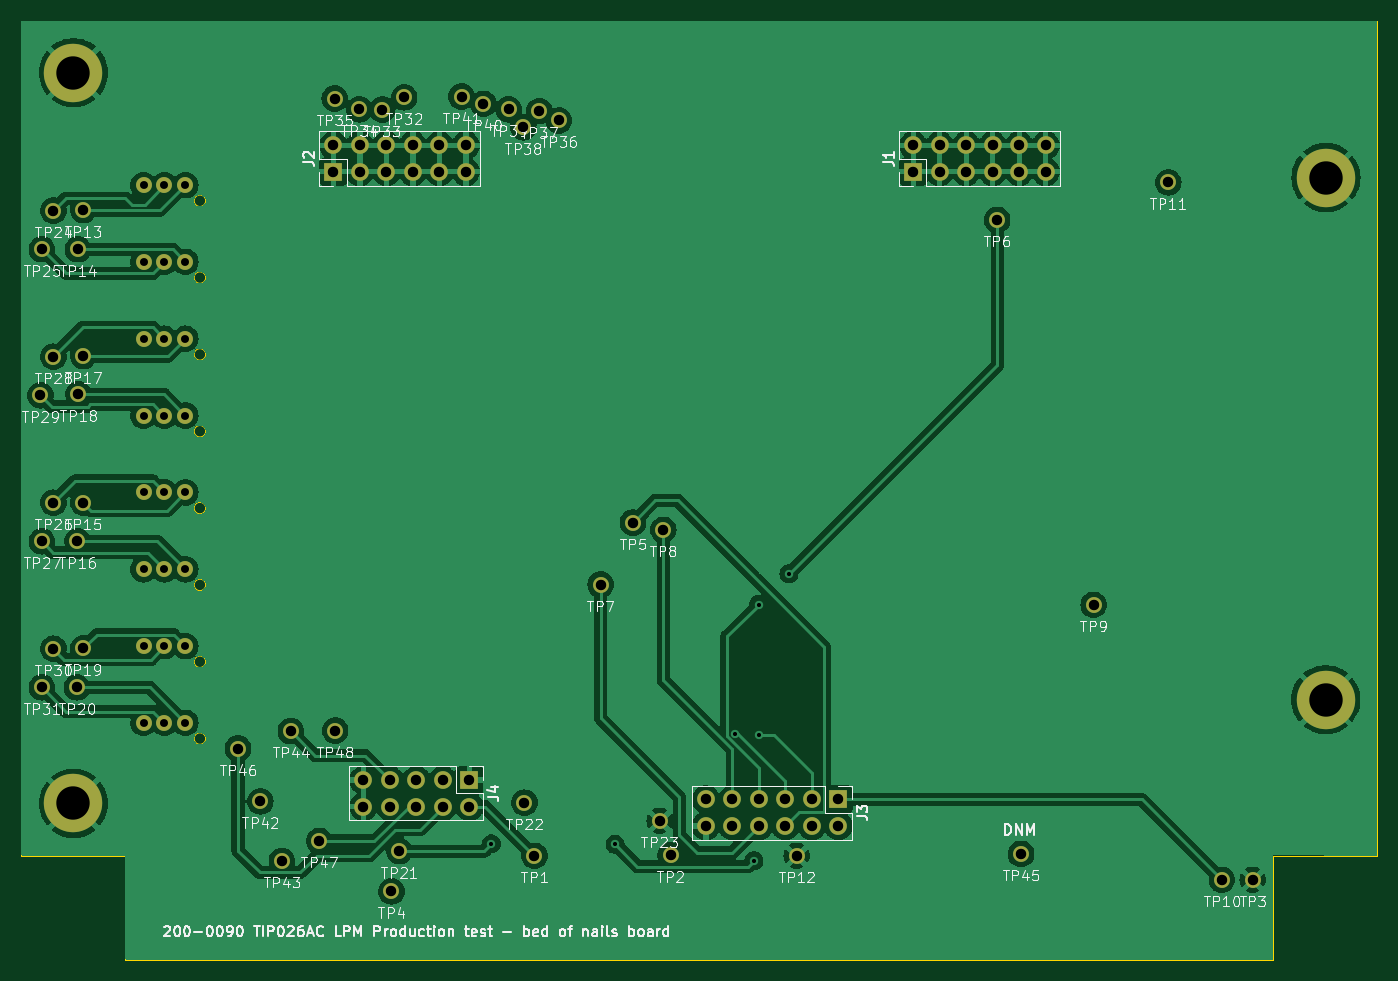
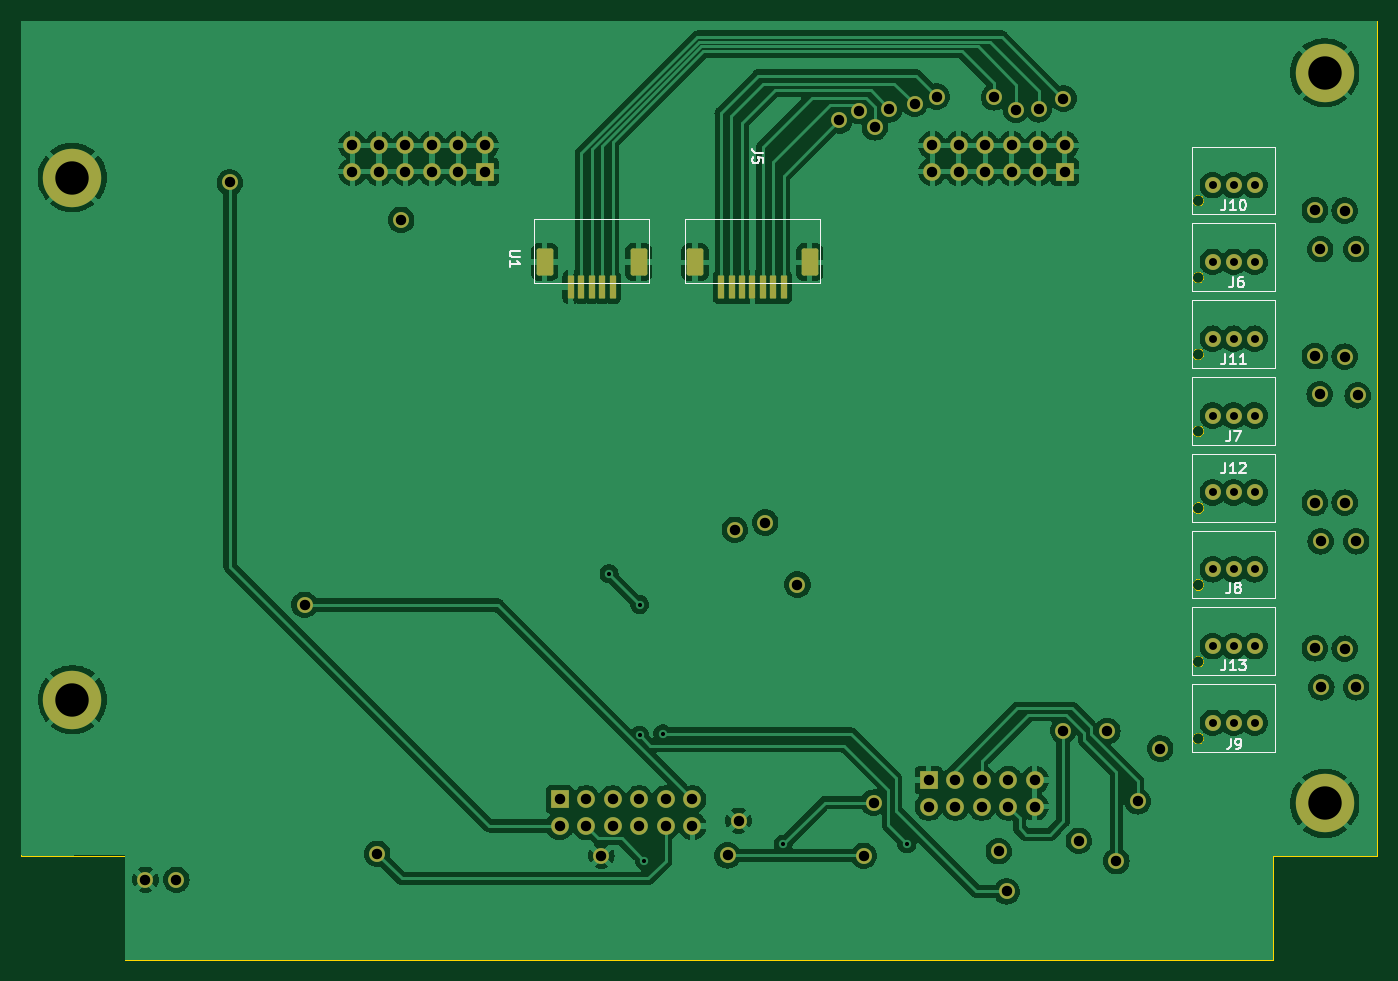
Circuit board: 11 layer files. Board 130.0 x 90.0 mm.
- bottom_copper: Bed_of_nails-B_Cu.gbr (233940 bytes)
- bottom_mask: Bed_of_nails-B_Mask.gbr (6284 bytes)
- paste: Bed_of_nails-B_Paste.gbr (1662 bytes)
- bottom_silk: Bed_of_nails-B_Silkscreen.gbr (13837 bytes)
- outline: Bed_of_nails-Edge_Cuts.gbr (1472 bytes)
- top_copper: Bed_of_nails-F_Cu.gbr (226230 bytes)
- top_mask: Bed_of_nails-F_Mask.gbr (5070 bytes)
- paste: Bed_of_nails-F_Paste.gbr (453 bytes)
- top_silk: Bed_of_nails-F_Silkscreen.gbr (110673 bytes)
- drill: Bed_of_nails-NPTH.drl (268 bytes)
- drill: Bed_of_nails-PTH.drl (2533 bytes)

=== bottom_copper: Bed_of_nails-B_Cu.gbr (233940 bytes, source omitted) ===
=== bottom_mask: Bed_of_nails-B_Mask.gbr (6284 bytes, source omitted) ===
=== paste: Bed_of_nails-B_Paste.gbr (1662 bytes, source withheld) ===
=== bottom_silk: Bed_of_nails-B_Silkscreen.gbr (13837 bytes, source omitted) ===
=== outline: Bed_of_nails-Edge_Cuts.gbr ===
%TF.GenerationSoftware,KiCad,Pcbnew,7.0.8*%
%TF.CreationDate,2023-12-20T09:48:56+01:00*%
%TF.ProjectId,Bed_of_nails,4265645f-6f66-45f6-9e61-696c732e6b69,AC*%
%TF.SameCoordinates,Original*%
%TF.FileFunction,Profile,NP*%
%FSLAX46Y46*%
G04 Gerber Fmt 4.6, Leading zero omitted, Abs format (unit mm)*
G04 Created by KiCad (PCBNEW 7.0.8) date 2023-12-20 09:48:56*
%MOMM*%
%LPD*%
G01*
G04 APERTURE LIST*
%TA.AperFunction,Profile*%
%ADD10C,0.100000*%
%TD*%
%TA.AperFunction,Profile*%
%ADD11C,0.120000*%
%TD*%
G04 APERTURE END LIST*
D10*
X222969762Y-125830000D02*
X212959762Y-125830000D01*
X212959762Y-135840000D01*
X102969762Y-135830000D01*
X102969762Y-125820000D01*
X92969762Y-125830000D01*
X92959762Y-45820000D01*
X222969762Y-45820000D01*
X222969762Y-125830000D01*
D11*
%TO.C,J12*%
X110670000Y-92517140D02*
G75*
G03*
X110670000Y-92517140I-550000J0D01*
G01*
%TO.C,J7*%
X110670000Y-85152855D02*
G75*
G03*
X110670000Y-85152855I-550000J0D01*
G01*
%TO.C,J8*%
X110670000Y-99881425D02*
G75*
G03*
X110670000Y-99881425I-550000J0D01*
G01*
%TO.C,J13*%
X110670000Y-107245710D02*
G75*
G03*
X110670000Y-107245710I-550000J0D01*
G01*
%TO.C,J11*%
X110670000Y-77788570D02*
G75*
G03*
X110670000Y-77788570I-550000J0D01*
G01*
%TO.C,J10*%
X110670000Y-63060000D02*
G75*
G03*
X110670000Y-63060000I-550000J0D01*
G01*
%TO.C,J9*%
X110670000Y-114610000D02*
G75*
G03*
X110670000Y-114610000I-550000J0D01*
G01*
%TO.C,J6*%
X110670000Y-70424285D02*
G75*
G03*
X110670000Y-70424285I-550000J0D01*
G01*
%TD*%
M02*

=== top_copper: Bed_of_nails-F_Cu.gbr (226230 bytes, source omitted) ===
=== top_mask: Bed_of_nails-F_Mask.gbr ===
%TF.GenerationSoftware,KiCad,Pcbnew,7.0.8*%
%TF.CreationDate,2023-12-20T09:48:56+01:00*%
%TF.ProjectId,Bed_of_nails,4265645f-6f66-45f6-9e61-696c732e6b69,AC*%
%TF.SameCoordinates,Original*%
%TF.FileFunction,Soldermask,Top*%
%TF.FilePolarity,Negative*%
%FSLAX46Y46*%
G04 Gerber Fmt 4.6, Leading zero omitted, Abs format (unit mm)*
G04 Created by KiCad (PCBNEW 7.0.8) date 2023-12-20 09:48:56*
%MOMM*%
%LPD*%
G01*
G04 APERTURE LIST*
%ADD10C,1.524000*%
%ADD11R,1.700000X1.700000*%
%ADD12O,1.700000X1.700000*%
%ADD13C,5.600000*%
%ADD14C,3.600000*%
G04 APERTURE END LIST*
D10*
%TO.C,TP48*%
X123074732Y-113840019D03*
%TD*%
%TO.C,TP47*%
X121559737Y-124419975D03*
%TD*%
%TO.C,TP46*%
X113769749Y-115569999D03*
%TD*%
%TO.C,TP45*%
X188820714Y-125670000D03*
%TD*%
%TO.C,TP44*%
X118838414Y-113884320D03*
%TD*%
%TO.C,TP43*%
X117979761Y-126345023D03*
%TD*%
%TO.C,TP42*%
X115908360Y-120627851D03*
%TD*%
%TO.C,TP41*%
X135199793Y-53069999D03*
%TD*%
%TO.C,TP40*%
X137299778Y-53780011D03*
%TD*%
%TO.C,TP39*%
X139724085Y-54290000D03*
%TD*%
%TO.C,TP38*%
X141109776Y-56020001D03*
%TD*%
%TO.C,TP37*%
X142631871Y-54460000D03*
%TD*%
%TO.C,TP36*%
X144519749Y-55359977D03*
%TD*%
%TO.C,TP35*%
X123039759Y-53260001D03*
%TD*%
%TO.C,TP34*%
X125399744Y-54290031D03*
%TD*%
%TO.C,TP33*%
X127589756Y-54319989D03*
%TD*%
%TO.C,TP32*%
X129692357Y-53139386D03*
%TD*%
%TO.C,TP31*%
X94979762Y-109700000D03*
%TD*%
%TO.C,TP30*%
X96079762Y-106000000D03*
%TD*%
%TO.C,TP29*%
X94829762Y-81700000D03*
%TD*%
%TO.C,TP28*%
X96079762Y-78000000D03*
%TD*%
%TO.C,TP27*%
X94979762Y-95700000D03*
%TD*%
%TO.C,TP26*%
X96079762Y-92000000D03*
%TD*%
%TO.C,TP25*%
X94979762Y-67700000D03*
%TD*%
%TO.C,TP24*%
X96079762Y-64000000D03*
%TD*%
%TO.C,TP23*%
X154179762Y-122500000D03*
%TD*%
%TO.C,TP22*%
X141229762Y-120750000D03*
%TD*%
%TO.C,TP21*%
X129229762Y-125400000D03*
%TD*%
%TO.C,TP20*%
X98329762Y-109700000D03*
%TD*%
%TO.C,TP19*%
X98929762Y-105950000D03*
%TD*%
%TO.C,TP18*%
X98479762Y-81600000D03*
%TD*%
%TO.C,TP17*%
X98929762Y-77950000D03*
%TD*%
%TO.C,TP16*%
X98379762Y-95700000D03*
%TD*%
%TO.C,TP15*%
X98929762Y-92000000D03*
%TD*%
%TO.C,TP14*%
X98429762Y-67700000D03*
%TD*%
%TO.C,TP13*%
X98929762Y-63950000D03*
%TD*%
%TO.C,TP12*%
X167329762Y-125850000D03*
%TD*%
%TO.C,TP11*%
X202929762Y-61300000D03*
%TD*%
%TO.C,TP10*%
X208079762Y-128150000D03*
%TD*%
%TO.C,TP9*%
X195779762Y-101800000D03*
%TD*%
%TO.C,TP8*%
X154529762Y-94600000D03*
%TD*%
%TO.C,TP7*%
X148529762Y-99850000D03*
%TD*%
%TO.C,TP6*%
X186529762Y-64900000D03*
%TD*%
%TO.C,TP5*%
X151629762Y-93900000D03*
%TD*%
%TO.C,TP4*%
X128479762Y-129250000D03*
%TD*%
%TO.C,TP3*%
X211029762Y-128150000D03*
%TD*%
%TO.C,TP2*%
X155229762Y-125800000D03*
%TD*%
%TO.C,TP1*%
X142179762Y-125850000D03*
%TD*%
D11*
%TO.C,J1*%
X178489999Y-60280000D03*
D12*
X178489999Y-57740000D03*
X181029999Y-60280000D03*
X181029999Y-57740000D03*
X183569999Y-60280000D03*
X183569999Y-57740000D03*
X186109999Y-60280000D03*
X186109999Y-57740000D03*
X188649999Y-60280000D03*
X188649999Y-57740000D03*
X191189999Y-60280000D03*
X191189999Y-57740000D03*
%TD*%
D13*
%TO.C,REF\u002A\u002A*%
X97989762Y-50790000D03*
D14*
X97989762Y-50790000D03*
%TD*%
D13*
%TO.C,REF\u002A\u002A*%
X218049762Y-60840000D03*
D14*
X218049762Y-60840000D03*
%TD*%
%TO.C,REF\u002A\u002A*%
X97989762Y-120830000D03*
D13*
X97989762Y-120830000D03*
%TD*%
D14*
%TO.C,REF\u002A\u002A*%
X218029762Y-110880000D03*
D13*
X218029762Y-110880000D03*
%TD*%
D11*
%TO.C,J4*%
X135939999Y-118590000D03*
D12*
X135939999Y-121130000D03*
X133399999Y-118590000D03*
X133399999Y-121130000D03*
X130859999Y-118590000D03*
X130859999Y-121130000D03*
X128319999Y-118590000D03*
X128319999Y-121130000D03*
X125779999Y-118590000D03*
X125779999Y-121130000D03*
%TD*%
D11*
%TO.C,J3*%
X171319999Y-120440000D03*
D12*
X171319999Y-122980000D03*
X168779999Y-120440000D03*
X168779999Y-122980000D03*
X166239999Y-120440000D03*
X166239999Y-122980000D03*
X163699999Y-120440000D03*
X163699999Y-122980000D03*
X161159999Y-120440000D03*
X161159999Y-122980000D03*
X158619999Y-120440000D03*
X158619999Y-122980000D03*
%TD*%
D11*
%TO.C,J2*%
X122909999Y-60280000D03*
D12*
X122909999Y-57740000D03*
X125449999Y-60280000D03*
X125449999Y-57740000D03*
X127989999Y-60280000D03*
X127989999Y-57740000D03*
X130529999Y-60280000D03*
X130529999Y-57740000D03*
X133069999Y-60280000D03*
X133069999Y-57740000D03*
X135609999Y-60280000D03*
X135609999Y-57740000D03*
%TD*%
D10*
%TO.C,J12*%
X108720000Y-91017140D03*
X106720000Y-91017140D03*
X104720000Y-91017140D03*
%TD*%
%TO.C,J7*%
X108720000Y-83652855D03*
X106720000Y-83652855D03*
X104720000Y-83652855D03*
%TD*%
%TO.C,J8*%
X108720000Y-98381425D03*
X106720000Y-98381425D03*
X104720000Y-98381425D03*
%TD*%
%TO.C,J13*%
X108720000Y-105745710D03*
X106720000Y-105745710D03*
X104720000Y-105745710D03*
%TD*%
%TO.C,J11*%
X108720000Y-76288570D03*
X106720000Y-76288570D03*
X104720000Y-76288570D03*
%TD*%
%TO.C,J10*%
X108720000Y-61560000D03*
X106720000Y-61560000D03*
X104720000Y-61560000D03*
%TD*%
%TO.C,J9*%
X108720000Y-113110000D03*
X106720000Y-113110000D03*
X104720000Y-113110000D03*
%TD*%
%TO.C,J6*%
X108720000Y-68924285D03*
X106720000Y-68924285D03*
X104720000Y-68924285D03*
%TD*%
M02*

=== paste: Bed_of_nails-F_Paste.gbr ===
%TF.GenerationSoftware,KiCad,Pcbnew,7.0.8*%
%TF.CreationDate,2023-12-20T09:48:56+01:00*%
%TF.ProjectId,Bed_of_nails,4265645f-6f66-45f6-9e61-696c732e6b69,AC*%
%TF.SameCoordinates,Original*%
%TF.FileFunction,Paste,Top*%
%TF.FilePolarity,Positive*%
%FSLAX46Y46*%
G04 Gerber Fmt 4.6, Leading zero omitted, Abs format (unit mm)*
G04 Created by KiCad (PCBNEW 7.0.8) date 2023-12-20 09:48:56*
%MOMM*%
%LPD*%
G01*
G04 APERTURE LIST*
G04 APERTURE END LIST*
M02*

=== top_silk: Bed_of_nails-F_Silkscreen.gbr (110673 bytes, source omitted) ===
=== drill: Bed_of_nails-NPTH.drl ===
M48
; DRILL file {KiCad 7.0.8} date Wed Dec 20 09:49:00 2023
; FORMAT={-:-/ absolute / inch / decimal}
; #@! TF.CreationDate,2023-12-20T09:49:00+01:00
; #@! TF.GenerationSoftware,Kicad,Pcbnew,7.0.8
; #@! TF.FileFunction,NonPlated,1,2,NPTH
FMAT,2
INCH
%
G90
G05
T0
M30

=== drill: Bed_of_nails-PTH.drl ===
M48
; DRILL file {KiCad 7.0.8} date Wed Dec 20 09:49:00 2023
; FORMAT={-:-/ absolute / inch / decimal}
; #@! TF.CreationDate,2023-12-20T09:49:00+01:00
; #@! TF.GenerationSoftware,Kicad,Pcbnew,7.0.8
; #@! TF.FileFunction,Plated,1,2,PTH
FMAT,2
INCH
; #@! TA.AperFunction,Plated,PTH,ViaDrill
T1C0.0157
; #@! TA.AperFunction,Plated,PTH,ComponentDrill
T2C0.0300
; #@! TA.AperFunction,Plated,PTH,ComponentDrill
T3C0.0394
; #@! TA.AperFunction,Plated,PTH,ComponentDrill
T4C0.1260
%
G90
G05
T1
X5.435Y-4.9094
X5.902Y-4.911
X6.356Y-4.4948
X6.4256Y-4.9728
X6.4433Y-4.0063
X6.4437Y-4.4988
X6.5583Y-3.8898
T2
X4.1228Y-2.4236
X4.1228Y-2.7136
X4.1228Y-3.0035
X4.1228Y-3.2934
X4.1228Y-3.5834
X4.1228Y-3.8733
X4.1228Y-4.1632
X4.1228Y-4.4531
X4.2016Y-2.4236
X4.2016Y-2.7136
X4.2016Y-3.0035
X4.2016Y-3.2934
X4.2016Y-3.5834
X4.2016Y-3.8733
X4.2016Y-4.1632
X4.2016Y-4.4531
X4.2803Y-2.4236
X4.2803Y-2.7136
X4.2803Y-3.0035
X4.2803Y-3.2934
X4.2803Y-3.5834
X4.2803Y-3.8733
X4.2803Y-4.1632
X4.2803Y-4.4531
T3
X3.7335Y-3.2165
X3.7394Y-2.6654
X3.7394Y-3.7677
X3.7394Y-4.3189
X3.7827Y-2.5197
X3.7827Y-3.0709
X3.7827Y-3.622
X3.7827Y-4.1732
X3.8713Y-4.3189
X3.8732Y-3.7677
X3.8752Y-2.6654
X3.8772Y-3.2126
X3.8949Y-2.5177
X3.8949Y-3.0689
X3.8949Y-3.622
X3.8949Y-4.1713
X4.4791Y-4.55
X4.5633Y-4.7491
X4.6449Y-4.9742
X4.6787Y-4.4836
X4.7858Y-4.8984
X4.839Y-2.2732
X4.839Y-2.3732
X4.8441Y-2.0969
X4.8455Y-4.4819
X4.937Y-2.1374
X4.939Y-2.2732
X4.939Y-2.3732
X4.952Y-4.6689
X4.952Y-4.7689
X5.0232Y-2.1386
X5.039Y-2.2732
X5.039Y-2.3732
X5.052Y-4.6689
X5.052Y-4.7689
X5.0583Y-5.0886
X5.0878Y-4.937
X5.106Y-2.0921
X5.139Y-2.2732
X5.139Y-2.3732
X5.152Y-4.6689
X5.152Y-4.7689
X5.239Y-2.2732
X5.239Y-2.3732
X5.252Y-4.6689
X5.252Y-4.7689
X5.3228Y-2.0894
X5.339Y-2.2732
X5.339Y-2.3732
X5.352Y-4.6689
X5.352Y-4.7689
X5.4055Y-2.1173
X5.5009Y-2.1374
X5.5555Y-2.2055
X5.5602Y-4.7539
X5.5976Y-4.9547
X5.6154Y-2.1441
X5.6898Y-2.1795
X5.8476Y-3.9311
X5.9697Y-3.6969
X6.0701Y-4.8228
X6.0838Y-3.7244
X6.1114Y-4.9528
X6.2449Y-4.7417
X6.2449Y-4.8417
X6.3449Y-4.7417
X6.3449Y-4.8417
X6.4449Y-4.7417
X6.4449Y-4.8417
X6.5449Y-4.7417
X6.5449Y-4.8417
X6.5878Y-4.9547
X6.6449Y-4.7417
X6.6449Y-4.8417
X6.7449Y-4.7417
X6.7449Y-4.8417
X7.0272Y-2.2732
X7.0272Y-2.3732
X7.1272Y-2.2732
X7.1272Y-2.3732
X7.2272Y-2.2732
X7.2272Y-2.3732
X7.3272Y-2.2732
X7.3272Y-2.3732
X7.3437Y-2.5551
X7.4272Y-2.2732
X7.4272Y-2.3732
X7.4339Y-4.9476
X7.5272Y-2.2732
X7.5272Y-2.3732
X7.7079Y-4.0079
X7.9894Y-2.4134
X8.1921Y-5.0453
X8.3083Y-5.0453
T4
X3.8579Y-1.9996
X3.8579Y-4.7571
X8.5838Y-4.3654
X8.5846Y-2.3953
T0
M30

